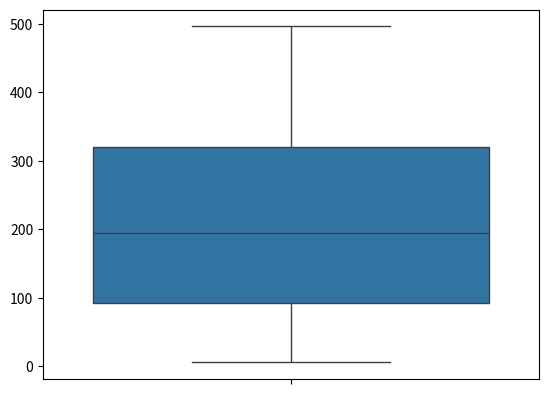

Write the Python code that produced this figure.
'''
Crear un array con 100 números enteros aleatorios con valores entre 0 y 500
Utilizar un diagrama de caja para representar los valores aleatorios generados
'''
import numpy as np
import matplotlib as mpl
import seaborn as sns

# CREA LISTA DE VALORES ALEATORIOS
list_valores = np.random.randint(0, 500, 100)

# CREA DIAGRAMA DE CAJA CON SEABORN
sns.boxplot(list_valores)
mpl.pyplot.show()